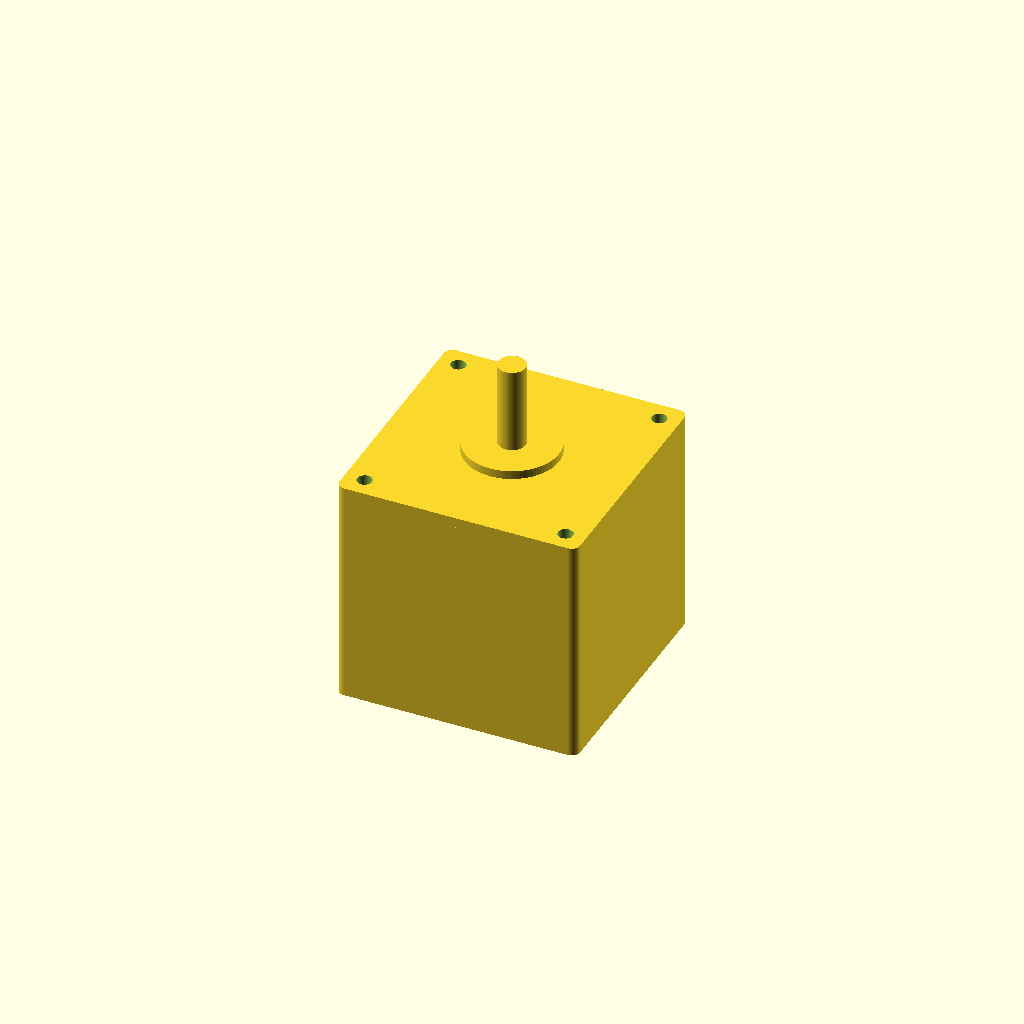
Cell 1: rendered with the file's own defaults.
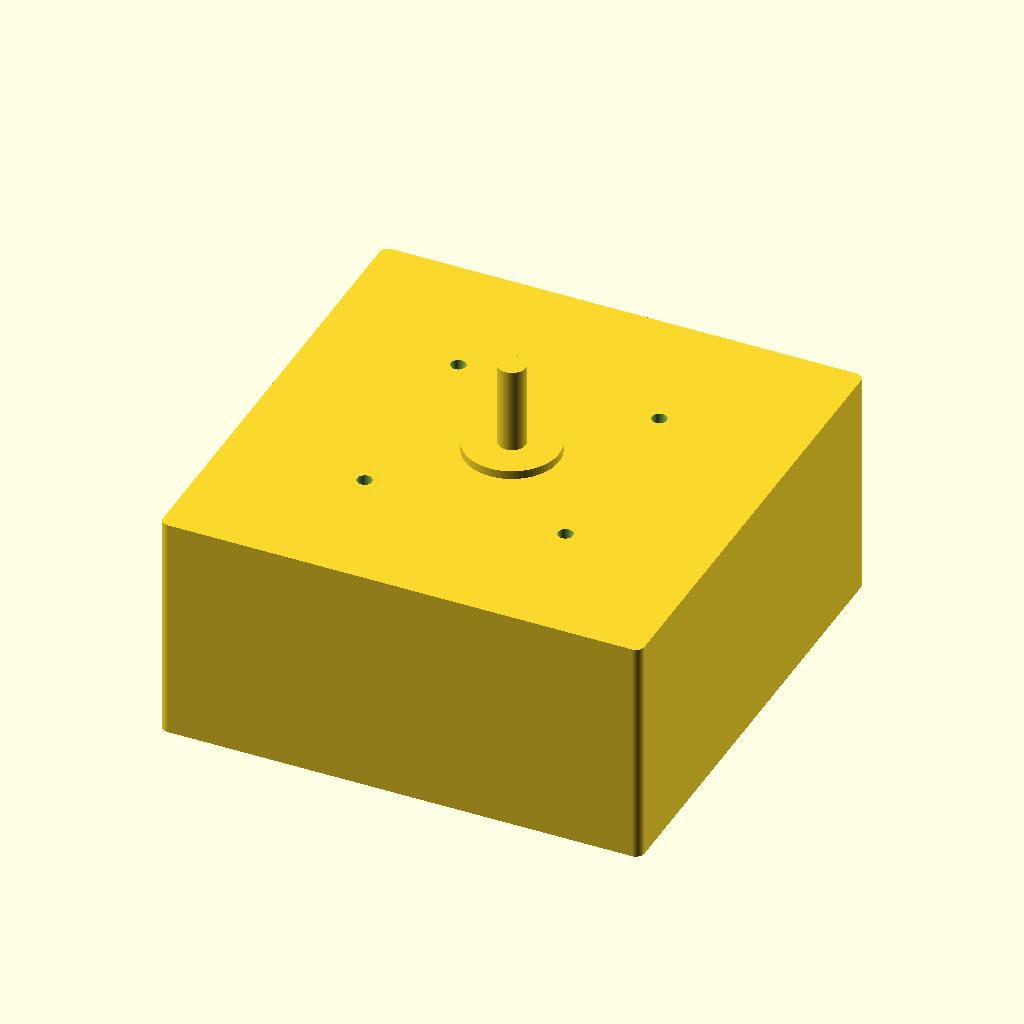
Cell 2 — face_width set to 112.8, the other parameters unchanged.
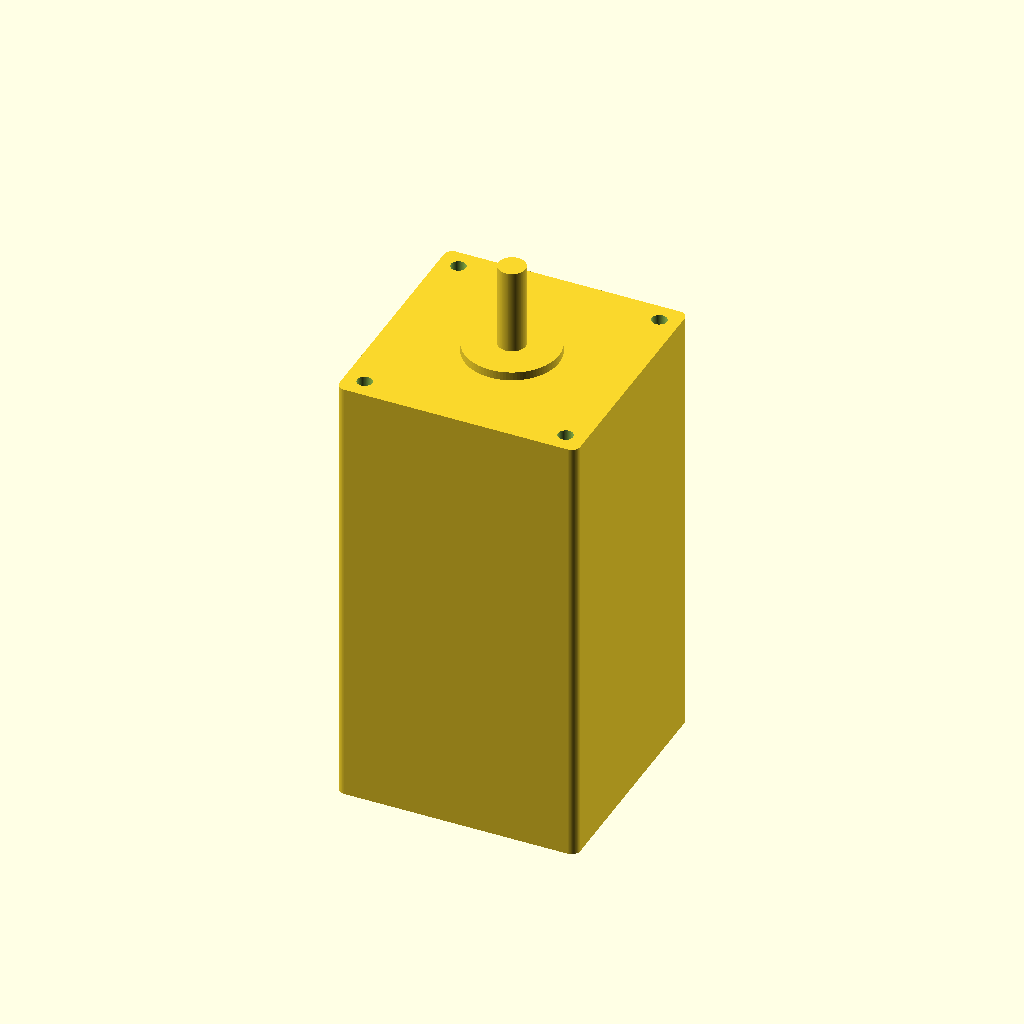
Cell 3: body_length = 102.4 (everything else at default).
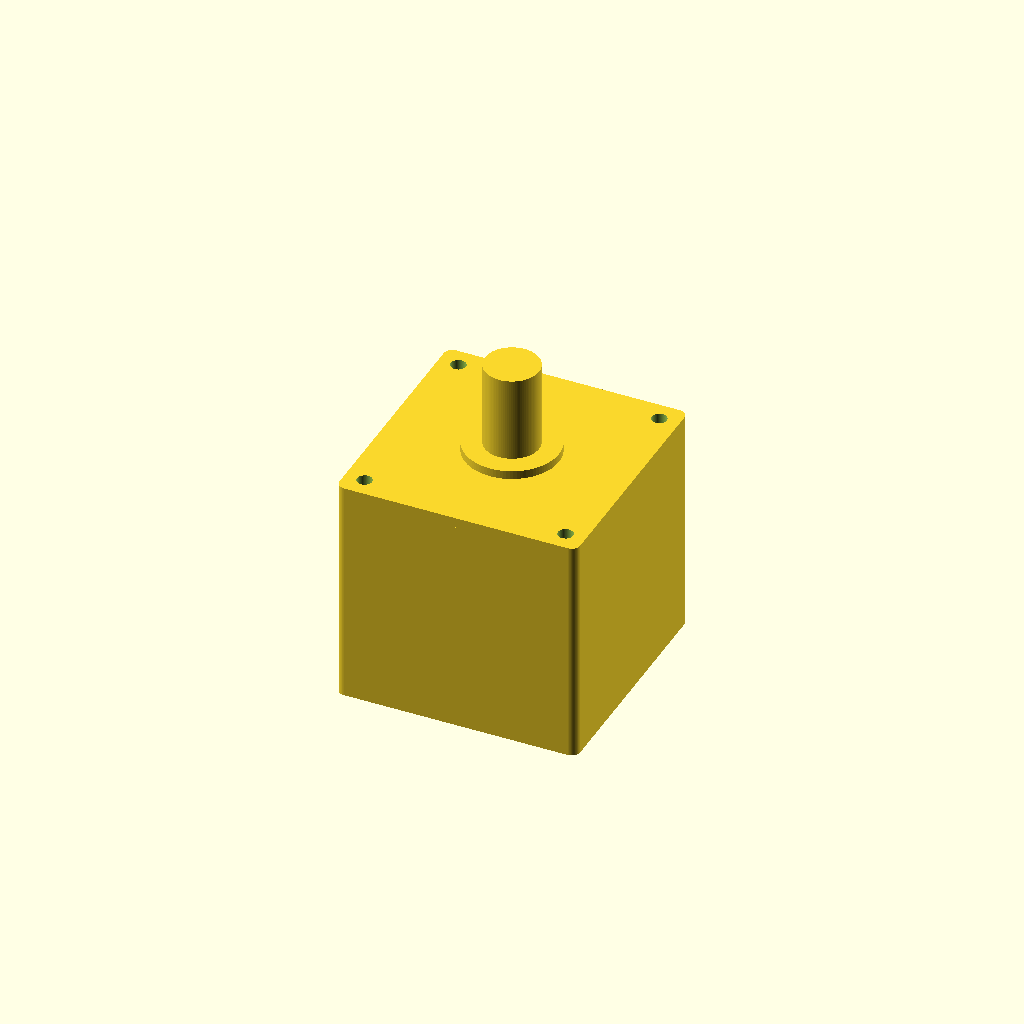
Cell 4: the same model with shaft_diameter = 12.7.
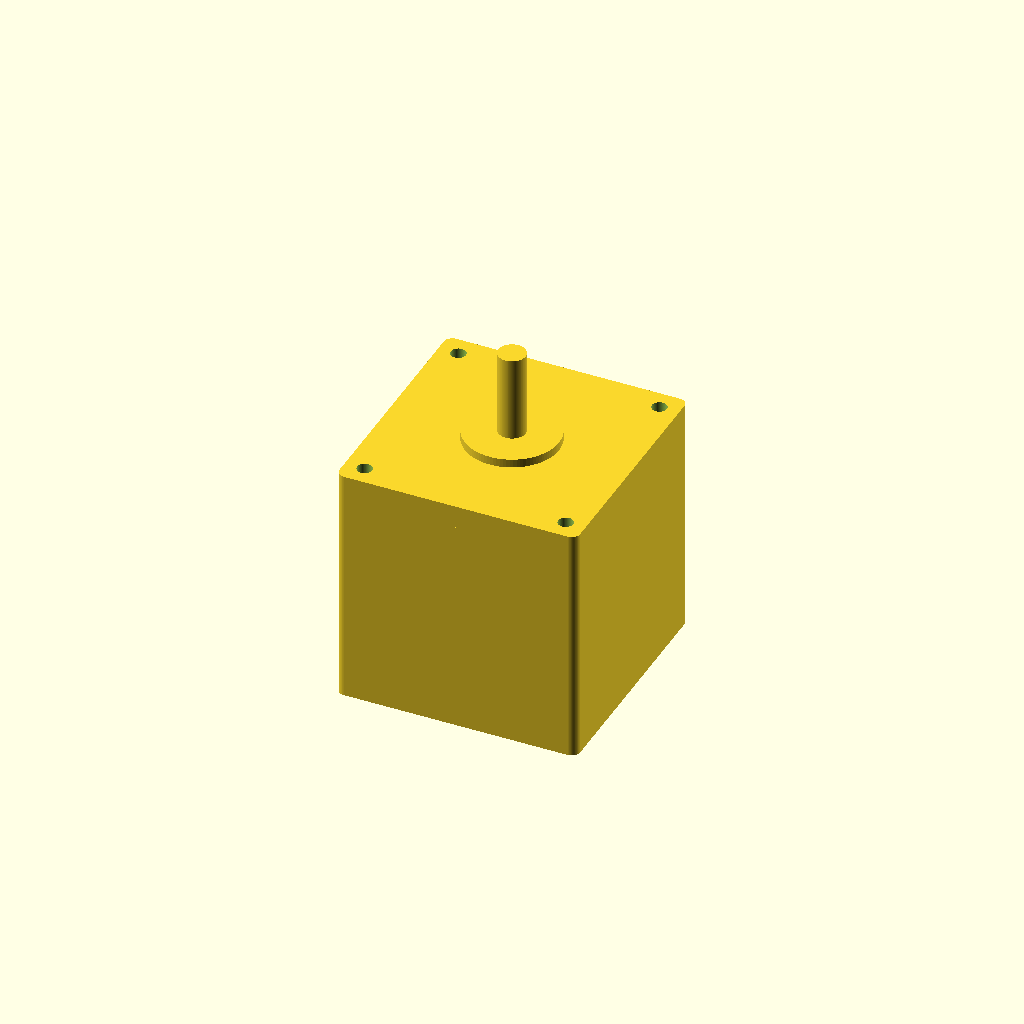
Cell 5: front_plate_thickness = 6 (everything else at default).
All cells are drawn from one camera (rotation 55°, 0°, 25°, orthographic, colour scheme Cornfield), so only the parameter changes between them.
OpenSCAD source file results/nopscadlib/craft/scad/stepper_motor__NEMA23_51.scad:
$fn = 96;

// -------------------- Critical dimensions (as requested) --------------------
face_width            = 56.4;   // square face width (X,Y)
body_length           = 51.2;   // motor body length (Z)
shaft_diameter        = 6.35;   // output shaft diameter
mounting_hole_spacing = 47.1;   // 4-hole square pattern spacing (center-to-center)

// -------------------- Secondary/visual parameters --------------------------
front_plate_thickness   = 3.0;   // front flange thickness (adds to overall length)
mounting_hole_diameter  = 3.5;
mount_hole_depth        = 8.0;   // how far holes extend into body behind front plate

corner_radius           = 2.0;

front_boss_diameter     = 22.0;  // pilot/bearing boss
front_boss_height       = 2.0;

shaft_length            = 20.0;
shaft_flat              = 0;     // 0/1
shaft_flat_depth        = 0.8;
shaft_flat_length       = 14.0;

rear_boss_diameter      = 18.0;  // visual only
rear_boss_height        = 1.5;   // visual only

// Body shaping (visual only; does not change face_width or body_length)
can_diameter            = 53.0;  // cylindrical mid-body
can_length              = body_length * 0.78; // keep ends square so orthographic views differ
can_z_offset            = 0.0;

// Front face details (visual only)
face_recess_diameter    = 16.0;
face_recess_depth       = 0.8;

// Small epsilon/overlap to guarantee connectivity
overlap = 0.6;

// -------------------- Helpers --------------------
module rounded_square_2d(w, r) {
    // Robust rounded square (2D), centered
    offset(r=r)
        square([w - 2*r, w - 2*r], center=true);
}

module rounded_square_prism(w, h, r) {
    linear_extrude(height=h, center=true)
        rounded_square_2d(w, r);
}

module shaft_with_optional_flat(d, h) {
    if (shaft_flat == 1) {
        difference() {
            cylinder(d=d, h=h, center=true);
            // Flat cut along +X side
            translate([d/2 - shaft_flat_depth/2, 0, -h/2 + shaft_flat_length/2])
                cube([d, d*2, shaft_flat_length], center=true);
        }
    } else {
        cylinder(d=d, h=h, center=true);
    }
}

// -------------------- Main motor (ONE connected solid) --------------------
module stepper_motor() {

    // Coordinate convention:
    // Motor body spans Z = [-body_length/2, +body_length/2]
    // Front face is at Z = +body_length/2
    // Shaft extends in +Z

    difference() {
        union() {
            // Main square body (critical: face_width and body_length)
            rounded_square_prism(face_width, body_length, corner_radius);

            // Cylindrical mid-body "can" to read as a stepper motor (kept shorter than body)
            translate([0, 0, can_z_offset])
                cylinder(d=can_diameter, h=can_length, center=true);

            // Front plate/flange (adds detail; connected with overlap)
            translate([0, 0, body_length/2 + front_plate_thickness/2 - overlap])
                rounded_square_prism(face_width, front_plate_thickness, corner_radius);

            // Front boss/pilot (bearing boss)
            translate([0, 0, body_length/2 + front_plate_thickness + front_boss_height/2 - overlap])
                cylinder(d=front_boss_diameter, h=front_boss_height, center=true);

            // Rear boss (subtle)
            translate([0, 0, -body_length/2 - rear_boss_height/2 + overlap])
                cylinder(d=rear_boss_diameter, h=rear_boss_height, center=true);

            // Output shaft (connected to front boss)
            translate([0, 0,
                body_length/2 + front_plate_thickness + front_boss_height + shaft_length/2 - overlap])
                shaft_with_optional_flat(shaft_diameter, shaft_length);
        }

        // Mounting holes: 4-hole square pattern, spacing = mounting_hole_spacing
        // Cut through front plate and into body (but not through entire motor).
        for (x = [-1, 1], y = [-1, 1]) {
            translate([x*mounting_hole_spacing/2,
                       y*mounting_hole_spacing/2,
                       body_length/2 + front_plate_thickness/2 - overlap])
                cylinder(d=mounting_hole_diameter,
                         h=front_plate_thickness + mount_hole_depth,
                         center=true);
        }

        // Front face recess ring around shaft/boss (visual cue)
        // Cut only into the front plate (not into the boss), so it reads in front view.
        translate([0, 0, body_length/2 + front_plate_thickness/2 - overlap])
            cylinder(d=face_recess_diameter,
                     h=face_recess_depth + overlap,
                     center=true);
    }
}

stepper_motor();
Customizer parameters (derived from the source; name, type, default, range or options):
face_width: number, default 56.4
body_length: number, default 51.2
shaft_diameter: number, default 6.35
mounting_hole_spacing: number, default 47.1
front_plate_thickness: number, default 3
mounting_hole_diameter: number, default 3.5
mount_hole_depth: number, default 8
corner_radius: number, default 2
front_boss_diameter: number, default 22
front_boss_height: number, default 2
shaft_length: number, default 20
shaft_flat: number, default 0
shaft_flat_depth: number, default 0.8
shaft_flat_length: number, default 14
rear_boss_diameter: number, default 18
rear_boss_height: number, default 1.5
can_diameter: number, default 53
can_z_offset: number, default 0
face_recess_diameter: number, default 16
face_recess_depth: number, default 0.8
overlap: number, default 0.6
